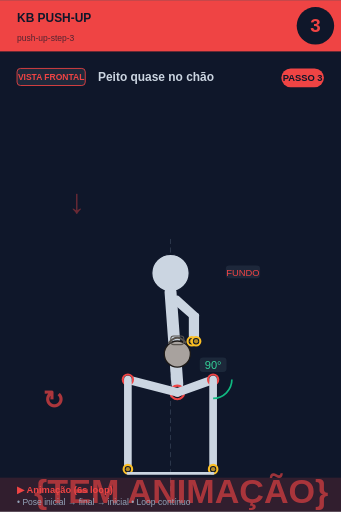
t = 0.00 s
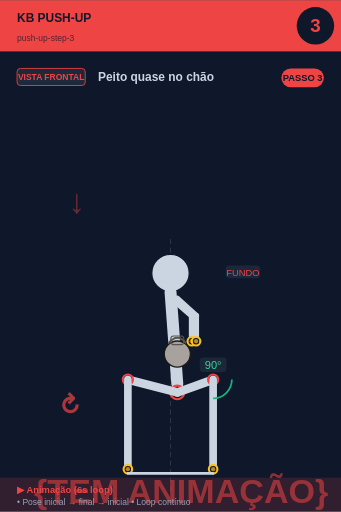
t = 0.75 s
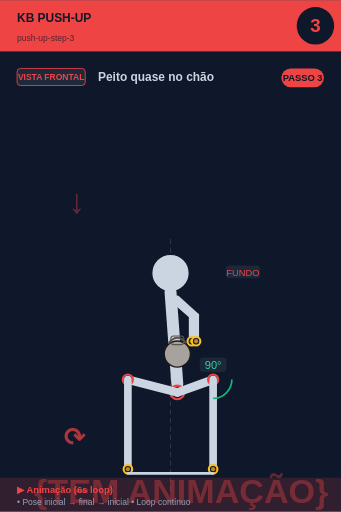
t = 2.25 s
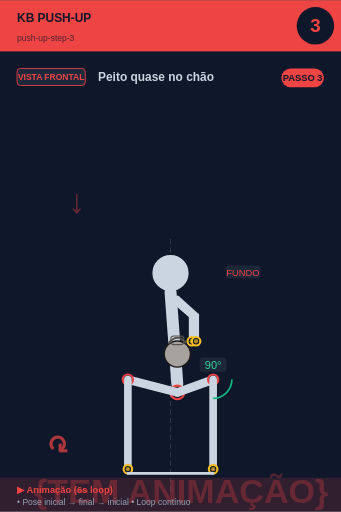
t = 3.00 s
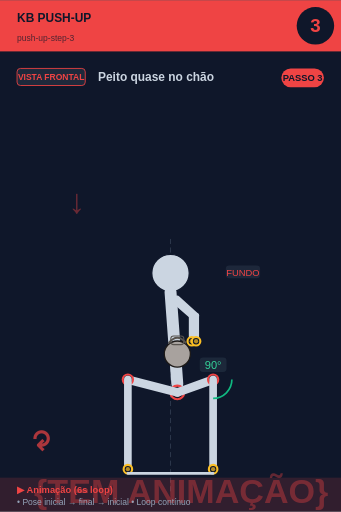
t = 3.75 s
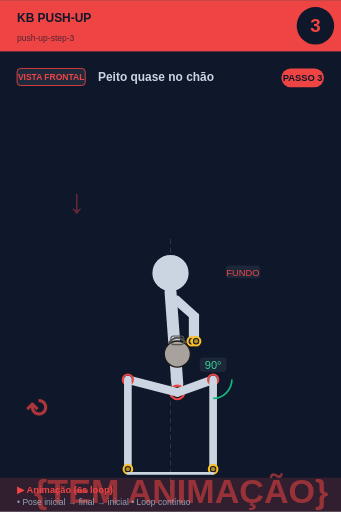
t = 5.25 s

The animated SVG that drew these frames (rendered in a browser with its animation timeline set to each time). Animation: 2 SMIL elements (animate=1,animateTransform=1); one cycle of 6.00 s, repeats indefinitely.

<svg xmlns="http://www.w3.org/2000/svg" viewBox="0 0 400 600" width="400" height="600">
<rect width="400" height="600" fill="#0f172a"/>

<!-- Header -->
<rect x="0" y="0" width="400" height="60" fill="#ef4444"/>
<text x="20" y="25" font-size="14" font-weight="bold" fill="#0f172a" font-family="sans-serif">KB PUSH-UP</text>
<text x="20" y="48" font-size="10" fill="#0f172a" opacity="0.7" font-family="sans-serif">push-up-step-3</text>

<!-- Step circle -->
<circle cx="370" cy="30" r="22" fill="#0f172a"/>
<text x="370" y="37" font-size="22" font-weight="bold" fill="#ef4444" text-anchor="middle" font-family="sans-serif">3</text>

<!-- Vista + título -->
<rect x="20" y="80" width="80" height="20" rx="4" fill="#1e293b" stroke="#ef4444" stroke-width="1"/>
<text x="60" y="94" font-size="10" font-weight="bold" fill="#ef4444" text-anchor="middle" font-family="sans-serif">VISTA FRONTAL</text>
<text x="115" y="95" font-size="14" font-weight="bold" fill="#cbd5e1" font-family="sans-serif">Peito quase no chão</text>

<!-- Corpo + animação -->
<g transform="translate(0, 50)">
<line x1="200" y1="230" x2="200" y2="530" stroke="#475569" stroke-width="1" stroke-dasharray="6,4" opacity="0.6"/><text x="80" y="200" font-size="40" fill="#ef4444" opacity="0.4" font-weight="bold">↓</text><circle cx="200" cy="270" r="22" fill="#cbd5e1" stroke="#0f172a" stroke-width="1.5"/><line x1="200" y1="292" x2="208" y2="400" stroke="#cbd5e1" stroke-width="14" stroke-linecap="round"/><circle cx="208" cy="410" r="8" fill="#0f172a" stroke="#ef4444" stroke-width="2.5"/><circle cx="208" cy="410" r="5.5" fill="#ef4444" opacity="0.7"/><line x1="202" y1="300" x2="225" y2="320" stroke="#cbd5e1" stroke-width="7" stroke-linecap="round"/><line x1="208" y1="300" x2="230" y2="320" stroke="#cbd5e1" stroke-width="7" stroke-linecap="round"/><line x1="225" y1="320" x2="225" y2="350" stroke="#cbd5e1" stroke-width="7" stroke-linecap="round"/><line x1="230" y1="320" x2="230" y2="350" stroke="#cbd5e1" stroke-width="7" stroke-linecap="round"/><circle cx="225" cy="350" r="5" fill="#0f172a" stroke="#fbbf24" stroke-width="2.5"/><circle cx="225" cy="350" r="2.5" fill="#fbbf24" opacity="0.7"/><circle cx="230" cy="350" r="5" fill="#0f172a" stroke="#fbbf24" stroke-width="2.5"/><circle cx="230" cy="350" r="2.5" fill="#fbbf24" opacity="0.7"/><circle cx="208" cy="365" r="15.299999999999999" fill="#a8a29e" stroke="#1c1917" stroke-width="1.5"/><path d="M 197.8 352.25 Q 208 339.5 218.2 352.25" fill="none" stroke="#57534e" stroke-width="2.125"/><rect x="200.35" y="343.75" width="15.299999999999999" height="10.2" rx="3.4" fill="none" stroke="#57534e" stroke-width="1.275"/><line x1="208" y1="410" x2="250" y2="395" stroke="#cbd5e1" stroke-width="10" stroke-linecap="round"/><circle cx="250" cy="395" r="6" fill="#0f172a" stroke="#ef4444" stroke-width="2.5"/><circle cx="250" cy="395" r="3.5" fill="#ef4444" opacity="0.7"/><line x1="250" y1="395" x2="250" y2="500" stroke="#cbd5e1" stroke-width="9" stroke-linecap="round"/><circle cx="250" cy="500" r="5" fill="#0f172a" stroke="#fbbf24" stroke-width="2.5"/><circle cx="250" cy="500" r="2.5" fill="#fbbf24" opacity="0.7"/><line x1="208" y1="410" x2="150" y2="395" stroke="#cbd5e1" stroke-width="10" stroke-linecap="round"/><circle cx="150" cy="395" r="6" fill="#0f172a" stroke="#ef4444" stroke-width="2.5"/><circle cx="150" cy="395" r="3.5" fill="#ef4444" opacity="0.7"/><line x1="150" y1="395" x2="150" y2="500" stroke="#cbd5e1" stroke-width="9" stroke-linecap="round"/><circle cx="150" cy="500" r="5" fill="#0f172a" stroke="#fbbf24" stroke-width="2.5"/><circle cx="150" cy="500" r="2.5" fill="#fbbf24" opacity="0.7"/><path d="M 272.0 395.0 A 22 22 0 0 1 250.0 417.0" fill="none" stroke="#10b981" stroke-width="2"/><rect x="234.275" y="369" width="31.450000000000003" height="17" rx="4" fill="#1e293b" opacity="0.95"/><text x="250" y="383" font-size="13" fill="#34d399" text-anchor="middle" font-family="sans-serif" font-weight="500">90°</text><line x1="150" y1="505" x2="250" y2="505" stroke="#cbd5e1" stroke-width="3" stroke-linecap="round"/><rect x="264.875" y="261" width="40.25" height="15" rx="4" fill="#1e293b" opacity="0.95"/><text x="285" y="273" font-size="11" fill="#ef4444" text-anchor="middle" font-family="sans-serif" font-weight="500">FUNDO</text>
<!-- Indicador de movimento animado no canto inferior -->
<g opacity="0.7">
<text x="40" y="540" font-size="40" fill="#ef4444" font-weight="bold" font-family="sans-serif">
{TEM ANIMAÇÃO}
<animate attributeName="opacity" values="0.9;0.4;0.9" dur="6s" repeatCount="indefinite"/>
</text>
</g>
</g>

<!-- Footer -->
<rect x="0" y="560" width="400" height="40" fill="#ef4444" opacity="0.15"/>
<text x="20" y="578" font-size="11" font-weight="bold" fill="#ef4444" font-family="sans-serif">▶ Animação (6s loop)</text>
<text x="20" y="592" font-size="10" fill="#94a3b8" font-family="sans-serif">• Pose inicial → final → inicial • Loop contínuo</text>

<!-- Tag PASSO N -->
<g transform="translate(330, 80)">
<rect x="0" y="0" width="50" height="22" rx="11" fill="#ef4444"/>
<text x="25" y="15" font-size="11" font-weight="bold" fill="#0f172a" text-anchor="middle" font-family="sans-serif">PASSO 3</text>
</g>

<!-- Seta animada (movimento ↕) -->
<g transform="translate(50, 480)">
<text font-size="30" fill="#ef4444" font-weight="bold" font-family="sans-serif" opacity="0.7">↻
<animateTransform attributeName="transform" type="rotate" from="0 15 15" to="360 15 15" dur="6s" repeatCount="indefinite"/>
</text>
</g>
</svg>
